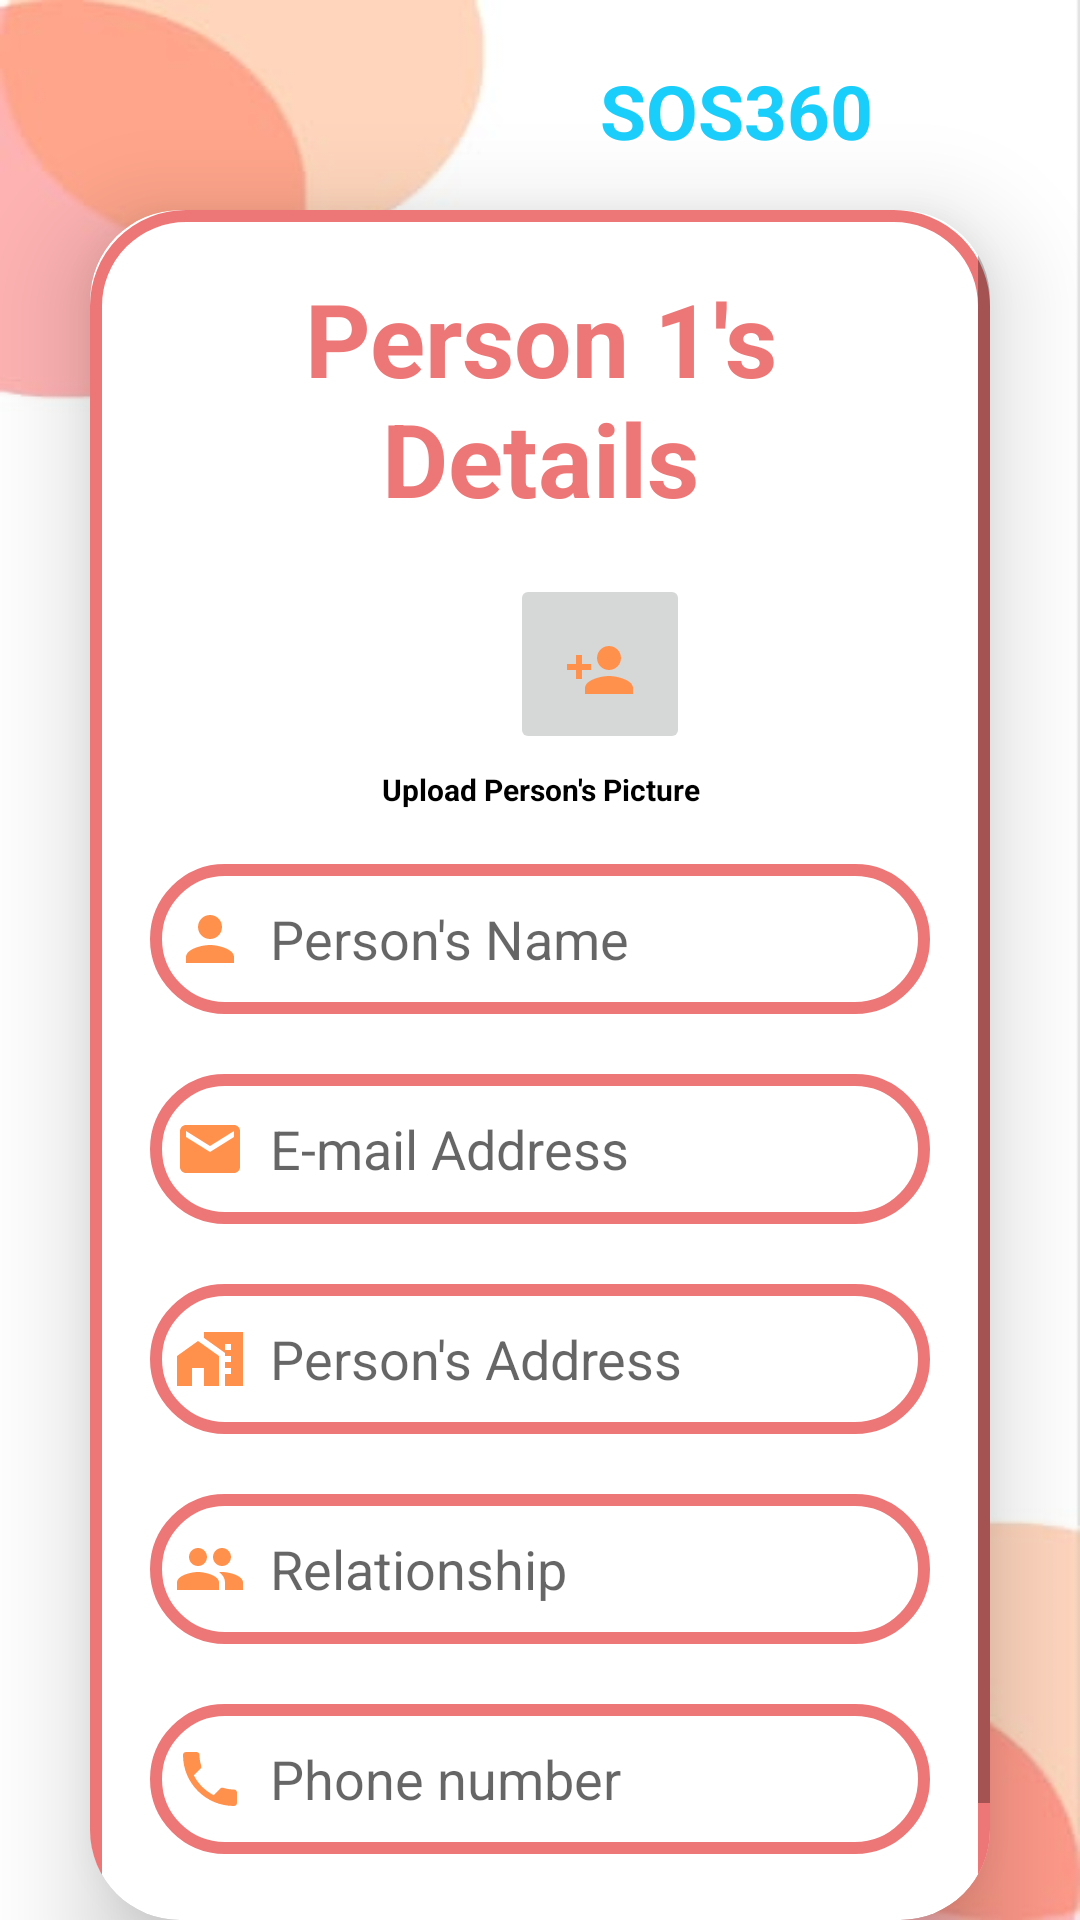

This screen was rendered from an Android layout file. Write that file and the resources it references.
<!-- AndroidManifest.xml: application theme Theme.SOS360 -->
<!-- res/layout/activity_person1.xml -->
<?xml version="1.0" encoding="utf-8"?>
<RelativeLayout
    xmlns:android="http://schemas.android.com/apk/res/android"
    xmlns:app="http://schemas.android.com/apk/res-auto"
    xmlns:tools="http://schemas.android.com/tools"
    android:layout_width="match_parent"
    android:layout_height="match_parent"
    android:orientation="vertical"
    android:background="@drawable/sosbg"
    tools:context=".Person1">

    <TextView
        android:layout_width="match_parent"
        android:layout_height="wrap_content"
        android:layout_marginLeft="200dp"
        android:layout_marginTop="20dp"
        android:text="SOS360"
        android:textColor="#1ACEFB"
        android:textSize="25sp"
        android:textStyle="bold"/>

    <androidx.cardview.widget.CardView
        android:layout_width="match_parent"
        android:layout_height="wrap_content"
        android:layout_marginTop="70dp"
        android:layout_marginRight="30dp"
        android:layout_marginLeft="30dp"
        app:cardCornerRadius="30dp"
        app:cardElevation="20dp">
        <ScrollView
            android:layout_width="match_parent"
            android:layout_height="match_parent">

        <LinearLayout
            android:layout_width="match_parent"
            android:layout_height="wrap_content"
            android:orientation="vertical"
            android:padding="20dp"
            android:background="@drawable/customedit_text">


            <TextView
                android:layout_width="match_parent"
                android:layout_height="wrap_content"
                android:text="Person 1's Details"
                android:id="@+id/headingp1"
                android:textSize="34sp"
                android:textStyle="bold"
                android:textAlignment="center"
                android:textColor="@color/red"/>

            <ImageButton
                android:id="@+id/personprofilepic1"
                android:layout_width="60dp"
                android:layout_height="60dp"
                android:src="@drawable/baseline_person_add_24"
                android:contentDescription="Upload Your Relative's Image"
                android:paddingBottom="6dp"
                android:paddingLeft="6dp"
                android:paddingRight="6dp"
                android:layout_marginTop="16dp"
                android:layout_marginLeft="120dp"/>

            <TextView
                android:layout_width="match_parent"
                android:layout_height="wrap_content"
                android:text="Upload Person's Picture"
                android:textSize="10sp"
                android:textStyle="bold"
                android:textAlignment="center"
                android:layout_marginTop="5dp"
                android:textColor="@color/black"/>


            <EditText
                android:id="@+id/personname1"
                android:layout_width="match_parent"
                android:layout_height="50dp"
                android:hint="Person's Name"
                android:layout_marginTop="18dp"
                android:background="@drawable/customedit_text"
                android:drawableLeft="@drawable/baseline_person_24"
                android:drawablePadding="8dp"
                android:padding="8dp"/>

            <EditText
                android:id="@+id/personemail1"
                android:layout_width="match_parent"
                android:layout_height="50dp"
                android:hint="E-mail Address"
                android:layout_marginTop="20dp"
                android:inputType="textEmailAddress"
                android:background="@drawable/customedit_text"
                android:drawableLeft="@drawable/baseline_email_24"
                android:drawablePadding="8dp"
                android:padding="8dp"/>

            <EditText
                android:id="@+id/personaddress1"
                android:layout_width="match_parent"
                android:layout_height="50dp"
                android:hint="Person's Address"
                android:layout_marginTop="20dp"
                android:background="@drawable/customedit_text"
                android:drawableLeft="@drawable/baseline_maps_home_work_24"
                android:drawablePadding="8dp"
                android:padding="8dp"/>

            <EditText
                android:id="@+id/personrelationship1"
                android:layout_width="match_parent"
                android:layout_height="50dp"
                android:hint="Relationship"
                android:layout_marginTop="20dp"
                android:background="@drawable/customedit_text"
                android:drawableLeft="@drawable/baseline_people_24"
                android:drawablePadding="8dp"
                android:padding="8dp"/>

            <EditText
                android:id="@+id/personnumber1"
                android:layout_width="match_parent"
                android:layout_height="50dp"
                android:hint="Phone number"
                android:layout_marginTop="20dp"
                android:background="@drawable/customedit_text"
                android:drawableLeft="@drawable/baseline_local_phone_24"
                android:drawablePadding="8dp"
                android:padding="8dp"/>


            <TextView
                android:id="@+id/nexttext1"
                android:layout_width="wrap_content"
                android:layout_height="wrap_content"
                android:layout_gravity="right"
                android:layout_marginTop="17dp"
                android:text="Next"
                android:textColor="#00BCD4"
                android:textSize="20sp" />

        </LinearLayout>
        </ScrollView>
    </androidx.cardview.widget.CardView>
</RelativeLayout>
<!-- resources referenced by this layout -->
<resources>
  <color name="black">#FF000000</color>
  <color name="red">#ED7676</color>
  <!-- drawable baseline_email_24 (drawable) -->
  <vector android:height="24dp" android:tint="@color/yellow"
      android:viewportHeight="24" android:viewportWidth="24"
      android:width="24dp" xmlns:android="http://schemas.android.com/apk/res/android">
      <path android:fillColor="@android:color/white" android:pathData="M20,4L4,4c-1.1,0 -1.99,0.9 -1.99,2L2,18c0,1.1 0.9,2 2,2h16c1.1,0 2,-0.9 2,-2L22,6c0,-1.1 -0.9,-2 -2,-2zM20,8l-8,5 -8,-5L4,6l8,5 8,-5v2z"/>
  </vector>
  <!-- drawable baseline_local_phone_24 (drawable) -->
  <vector android:height="24dp" android:tint="@color/yellow"
      android:viewportHeight="24" android:viewportWidth="24"
      android:width="24dp" xmlns:android="http://schemas.android.com/apk/res/android">
      <path android:fillColor="@android:color/white" android:pathData="M6.62,10.79c1.44,2.83 3.76,5.14 6.59,6.59l2.2,-2.2c0.27,-0.27 0.67,-0.36 1.02,-0.24 1.12,0.37 2.33,0.57 3.57,0.57 0.55,0 1,0.45 1,1V20c0,0.55 -0.45,1 -1,1 -9.39,0 -17,-7.61 -17,-17 0,-0.55 0.45,-1 1,-1h3.5c0.55,0 1,0.45 1,1 0,1.25 0.2,2.45 0.57,3.57 0.11,0.35 0.03,0.74 -0.25,1.02l-2.2,2.2z"/>
  </vector>
  <!-- drawable baseline_maps_home_work_24 (drawable) -->
  <vector android:height="24dp" android:tint="#FF914D"
      android:viewportHeight="24" android:viewportWidth="24"
      android:width="24dp" xmlns:android="http://schemas.android.com/apk/res/android">
      <path android:fillColor="@android:color/white" android:pathData="M1,11l0,10l5,0l0,-6l4,0l0,6l5,0l0,-10l-7,-5z"/>
      <path android:fillColor="@android:color/white" android:pathData="M10,3v1.97l7,5V11h2v2h-2v2h2v2h-2v4h6V3H10zM19,9h-2V7h2V9z"/>
  </vector>
  <!-- drawable baseline_person_24 (drawable) -->
  <vector android:height="24dp" android:tint="@color/yellow"
      android:viewportHeight="24" android:viewportWidth="24"
      android:width="24dp" xmlns:android="http://schemas.android.com/apk/res/android">
      <path android:fillColor="@android:color/white" android:pathData="M12,12c2.21,0 4,-1.79 4,-4s-1.79,-4 -4,-4 -4,1.79 -4,4 1.79,4 4,4zM12,14c-2.67,0 -8,1.34 -8,4v2h16v-2c0,-2.66 -5.33,-4 -8,-4z"/>
  </vector>
  <!-- drawable baseline_person_add_24 (drawable) -->
  <vector android:height="24dp" android:tint="@color/yellow"
      android:viewportHeight="24" android:viewportWidth="24"
      android:width="24dp" xmlns:android="http://schemas.android.com/apk/res/android">
      <path android:fillColor="@android:color/white" android:pathData="M15,12c2.21,0 4,-1.79 4,-4s-1.79,-4 -4,-4 -4,1.79 -4,4 1.79,4 4,4zM6,10L6,7L4,7v3L1,10v2h3v3h2v-3h3v-2L6,10zM15,14c-2.67,0 -8,1.34 -8,4v2h16v-2c0,-2.66 -5.33,-4 -8,-4z"/>
  </vector>
  <!-- drawable customedit_text (drawable) -->
  <?xml version="1.0" encoding="utf-8"?>
  <shape xmlns:android="http://schemas.android.com/apk/res/android"
      android:shape="rectangle">
  
      <stroke
          android:width="4dp"
          android:color="@color/red"/>
  
      <corners
          android:radius="30dp"/>
  
  </shape>
  <style name="Theme.SOS360" parent="Theme.AppCompat.Light.NoActionBar">
          
          <item name="colorPrimary">@color/purple_500</item>
          <item name="colorPrimaryDark">@color/purple_700</item>
          <item name="colorAccent">@color/teal_200</item>
          
      </style>
  <color name="yellow">#FF914D</color>
  <color name="purple_500">#FF6200EE</color>
  <color name="purple_700">#FF3700B3</color>
  <color name="teal_200">#FF03DAC5</color>
</resources>
